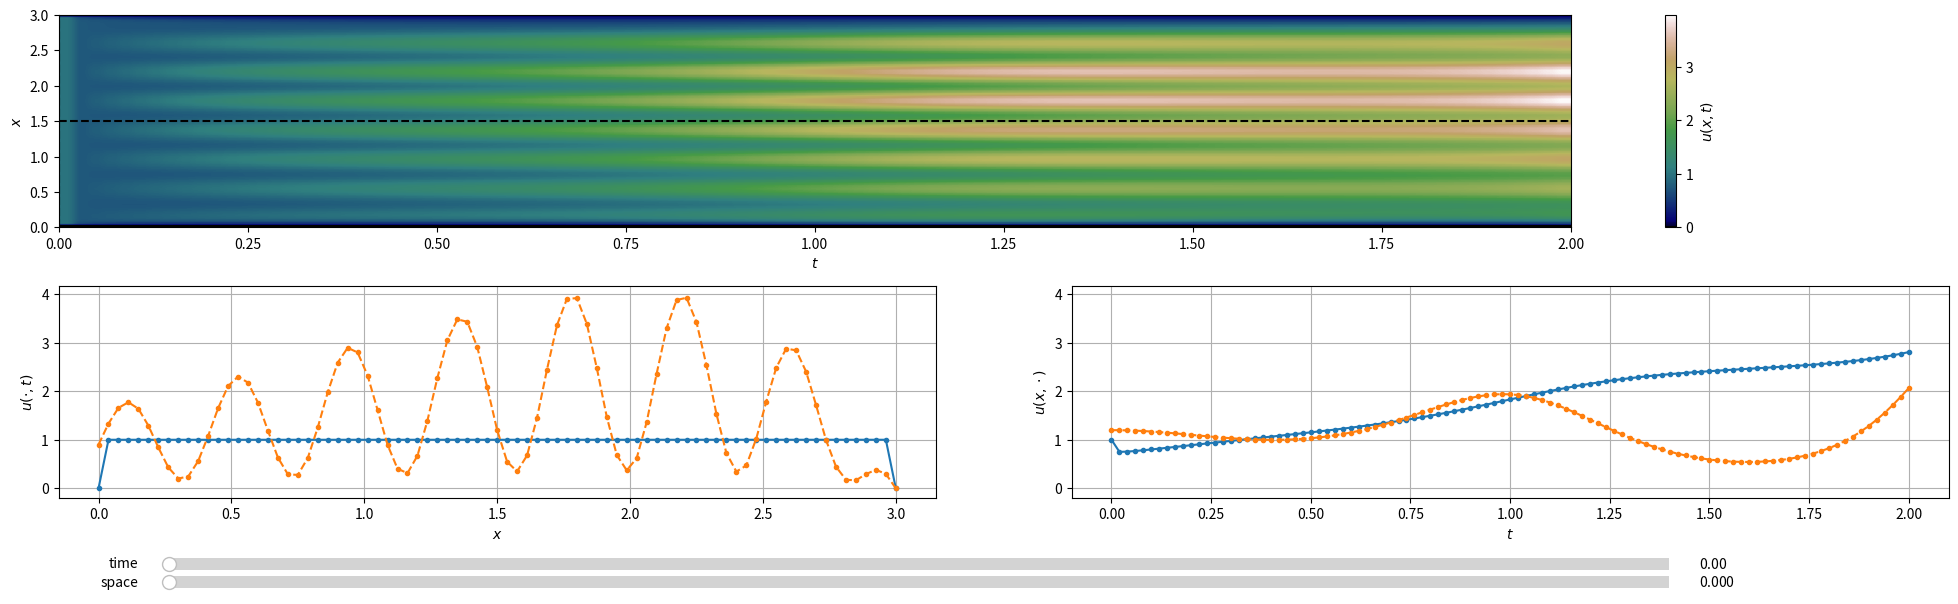

Python code for this plot:
import numpy as np
from scipy import sparse
from scipy.special import gamma
import datetime


b_fun = lambda k, alpha: (np.power(k+1, 1-alpha)-np.power(k, 1-alpha))/gamma(2-alpha)
f_fun = lambda t, x: np.outer((np.abs(b-x)*np.exp(x))*(0.3 + np.sin(15*x)/4), np.exp(-t*0.5*np.sin(5*t)))


alpha = 0.8
phi = 0.5
beta = 0.5
nu = 0.01

T = 2.0
N = 101
h = T/(N-1); print(f'h = {h}')
time = np.linspace(0.0, T, N)

a = 0
b = 3.0
M = 81
x = np.linspace(a, b, M)
dx = x[1]-x[0]

L  = sparse.diags([-2.0*np.ones(M-2), np.ones(M-3), np.ones(M-3)], [0, -1, 1])
Id = sparse.diags(np.ones(M-2), 0)

u = np.zeros((M, N)) #(x, t)
# f = np.zeros_like(u)
f = f_fun(np.linspace(0.0, T, N), x)

u[:,0] = 1.0 + 0.0*x
u[0,0] = 0.0
u[-1,0] = 0.0

for n in range(1, N):
    halpha = np.power(h, 1-alpha)
    diffeq = nu*h/np.square(dx)

    bb = b_fun(n-np.arange(1,n+1), alpha)

    A = (phi + bb[-1]*halpha)*Id - diffeq*L

    y = np.sum(u[:,1:n], axis=1)

    f1 = (diffeq*L) @ y[1:-1]
    f2 = halpha*(u[1:-1,1:n]@bb[:-1])
    f3 = (phi + beta*(((n*h)**(1-alpha))/gamma(2-alpha)))*u[1:-1,0]
    f4 = h*np.sum(f[1:-1,1:n], axis=1)

    fBC = np.zeros(M-2)    
    fBC[0]  = (h*nu/(dx**2))*(u[0,0] + y[0])
    fBC[-1] = (h*nu/(dx**2))*(u[-1,0] + y[-1])

    u[1:-1,n] = sparse.linalg.spsolve(A, f1 - f2 + f3 + f4 + fBC)
    u[0,n]  = u[0,0]
    u[-1,n] = u[-1,0]



# SAVING SOLUTION
if False:
    params = {
        'T':T,
        'N':N,
        'a':a,
        'b':b,
        'M':M,
        'alpha':alpha,
        'phi':phi,
        'beta':beta,
        'nu':nu,
    }
    np.savez(f'./results/u_{datetime.datetime.now().strftime("%Y-%d-%m_%H-%M-%S")}.npz', u=u, f=f, params=params)



# PLOTTING
if True:
    import matplotlib.gridspec as gridspec
    import matplotlib.pyplot as plt
    from matplotlib.widgets import Slider, TextBox

    fig = plt.figure(figsize=(20,6))
    gs = gridspec.GridSpec(2, 2)

    def update_time(val):
        val = float(val)
        line_u_time.set_ydata(u[:,int(u.shape[1]*val/T)])
        line_f_time.set_ydata(f[:,int(u.shape[1]*val/T)])
        line_im_space.set_xdata([val,val])
    ax_time = fig.add_subplot(gs[1, 0])
    ax_time.set_ylim([np.min(u)-0.05*np.abs(np.max(u)),  np.max(u)+0.05*np.abs(np.max(u))])
    line_u_time, = ax_time.plot(x, u[:,0], '.-' , label='u')
    line_f_time, = ax_time.plot(x, f[:,0], '.--', label='f')
    ax_time.set_xlabel(r'$x$')
    ax_time.set_ylabel(r'$u(\cdot,t)$')
    ax_time.grid()
    ax_time_slider = fig.add_axes([0.1, 0.04, 0.75, 0.04])
    slider_time = Slider(ax_time_slider, 'time', 0, T-0.99*h, valinit=0, valstep=h)
    slider_time.on_changed(update_time)
    

    def update_space(val):
        val = float(val)
        line_u_space.set_ydata(u[int(u.shape[0]*val/(b-a)),:])
        line_f_space.set_ydata(f[int(u.shape[0]*val/(b-a)),:])
        line_im_time.set_ydata([val,val])
    ax_space = fig.add_subplot(gs[1, 1])
    ax_space.set_ylim([np.min(u)-0.05*np.abs(np.max(u)), np.max(u)+0.05*np.abs(np.max(u))])
    line_u_space, = ax_space.plot(time, u[int(u.shape[0]/2),:], '.-', label='u')
    line_f_space, = ax_space.plot(time, f[int(u.shape[0]/2),:], '.--', label='f')
    ax_space.set_xlabel(r'$t$')
    ax_space.set_ylabel(r'$u(x,\cdot)$')
    ax_space.grid()
    ax_space_slider = fig.add_axes([0.1, 0.01, 0.75, 0.04])
    slider_space = Slider(ax_space_slider, 'space', a, b-0.99*dx, valinit=0, valstep=dx)
    slider_space.on_changed(update_space)


    ax_imshow = fig.add_subplot(gs[0, :])
    ims = ax_imshow.imshow(u, cmap='gist_earth', aspect='auto', origin='lower', extent=(0.0, T, a, b))
    cbar = fig.colorbar(ims)
    cbar.set_label(r'$u(x,t)$')
    line_im_space, = ax_imshow.plot([0.0,0.0],[a,b], 'k--')
    line_im_time, = ax_imshow.plot([0.0,T],[0.5*(a+b),0.5*(a+b)], 'k--')
    ax_imshow.set_xlabel(r'$t$')
    ax_imshow.set_ylabel(r'$x$')

    # axbox = fig.add_axes([0.2, 0.06, 0.3, 0.07])
    # text_box = TextBox(axbox, "Time", textalignment="left")
    # text_box.on_submit(update)
    # text_box.set_val(0)
    # fig.align_labels()
    plt.subplots_adjust(
        top=0.975,
        bottom=0.17,
        left=0.045,
        right=0.99,
        hspace=0.275,
        wspace=0.155
    )
    plt.show()